Run: headless pygame with SDL's dummy video driver; simulated clock (each Clock.tick advances the game by its frame time, no real sleeping); random seed 0; keys injected as events and as key.get_pressed() state; mouse plan: one left click at the window centre at the start of phase 2, then a move to the lower-right quarter at the start of phase 3.
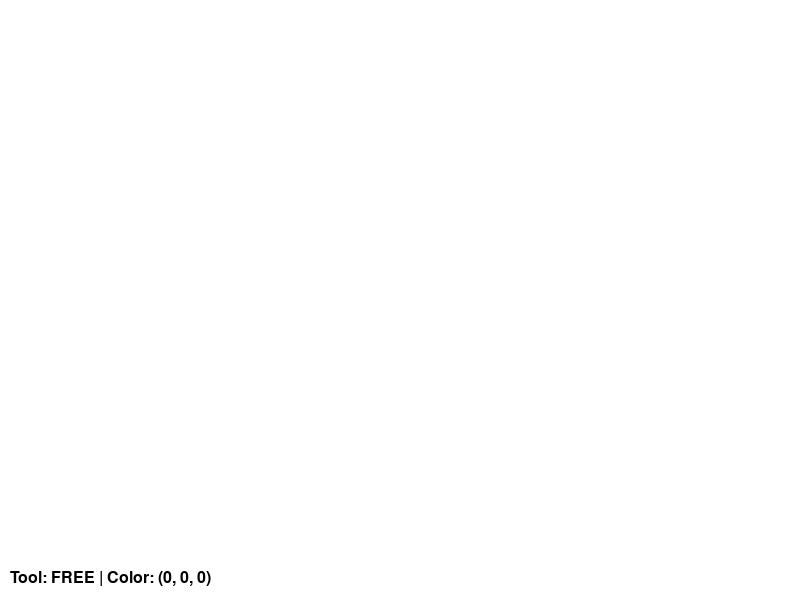
Frame 1 of 4 · flips 1–60 · no input
Frame 2 of 4 · flips 61–180 · clicked the window centre · tapped SPACE, RETURN · held RIGHT (→), D · screen unchanged from frame 1, image omitted
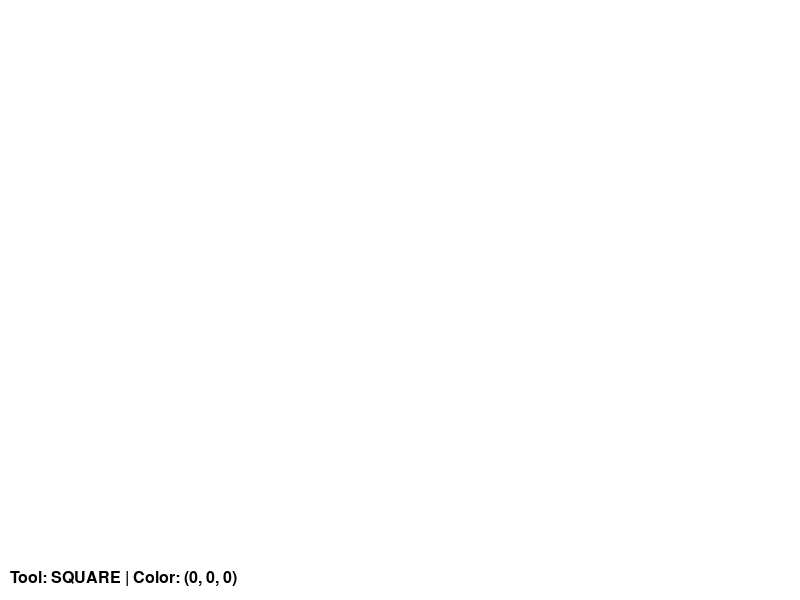
Frame 3 of 4 · flips 181–300 · moved the mouse to the lower-right quarter · held DOWN (↓), S
Frame 4 of 4 · flips 301–420 · held LEFT (←), A, UP (↑), W · screen unchanged from frame 3, image omitted

The pygame program that drew these frames:

import pygame, sys

pygame.init()

screen = pygame.display.set_mode((800, 600))
pygame.display.set_caption("Pygame Paint")

#холст
canvas = pygame.Surface((800, 600))
canvas.fill((255, 255, 255))

#инструменты
current_tool = 'free'
color = (0, 0, 0)
eraser_radius = 10
drawing = False
start_pos = (0, 0)
last_pos = (0, 0)

#библиотека цветов
colors = {
    pygame.K_1: (0, 0, 0),
    pygame.K_2: (255, 0, 0),
    pygame.K_3: (0, 255, 0),
    pygame.K_4: (0, 0, 255),
    pygame.K_5: (255, 255, 0),
}

clock = pygame.time.Clock()

while True:
    for event in pygame.event.get():
        if event.type == pygame.QUIT:
            pygame.quit()
            sys.exit()

        #выбор инструмента
        if event.type == pygame.KEYDOWN:
            if event.key == pygame.K_r:
                current_tool = 'rect'
            elif event.key == pygame.K_c:
                current_tool = 'circle'
            elif event.key == pygame.K_e:
                current_tool = 'eraser'
            elif event.key == pygame.K_f:
                current_tool = 'free'
            elif event.key == pygame.K_s:
                current_tool = 'square'
            elif event.key == pygame.K_t:
                current_tool = 'right_triangle'
            elif event.key == pygame.K_y:
                current_tool = 'equilateral_triangle'
            elif event.key == pygame.K_h:
                current_tool = 'rhombus'
            elif event.key in colors:
                color = colors[event.key]

        if event.type == pygame.MOUSEBUTTONDOWN:
            drawing = True
            start_pos = event.pos
            last_pos = event.pos

        if event.type == pygame.MOUSEBUTTONUP:
            drawing = False
            end_pos = event.pos

            #рисование фигур
            if current_tool == 'rect':
                rect = pygame.Rect(min(start_pos[0], end_pos[0]),
                                   min(start_pos[1], end_pos[1]),
                                   abs(end_pos[0]-start_pos[0]),
                                   abs(end_pos[1]-start_pos[1]))
                pygame.draw.rect(canvas, color, rect, 2)

            elif current_tool == 'circle':
                radius_circle = int(((end_pos[0] - start_pos[0])**2 +
                                     (end_pos[1] - start_pos[1])**2)**0.5)
                pygame.draw.circle(canvas, color, start_pos, radius_circle, 2)

            elif current_tool == 'square':
                side = min(abs(end_pos[0]-start_pos[0]), abs(end_pos[1]-start_pos[1]))
                rect = pygame.Rect(start_pos[0], start_pos[1], side, side)
                pygame.draw.rect(canvas, color, rect, 2)

            elif current_tool == 'right_triangle':
                points = [start_pos, (start_pos[0], end_pos[1]), end_pos]
                pygame.draw.polygon(canvas, color, points, 2)

            elif current_tool == 'equilateral_triangle':
                height = abs(end_pos[1] - start_pos[1])
                points = [
                    (start_pos[0], start_pos[1]),
                    (start_pos[0] - height // 2, end_pos[1]),
                    (start_pos[0] + height // 2, end_pos[1])
                ]
                pygame.draw.polygon(canvas, color, points, 2)

            elif current_tool == 'rhombus':
                mid_x = (start_pos[0] + end_pos[0]) // 2
                mid_y = (start_pos[1] + end_pos[1]) // 2
                points = [
                    (mid_x, start_pos[1]),
                    (end_pos[0], mid_y),
                    (mid_x, end_pos[1]),
                    (start_pos[0], mid_y)
                ]
                pygame.draw.polygon(canvas, color, points, 2)

        #стерка либо рисование от руки
        if event.type == pygame.MOUSEMOTION and drawing:
            if current_tool == 'eraser':
                pygame.draw.circle(canvas, (255, 255, 255), event.pos, eraser_radius)
            elif current_tool == 'free':
                pygame.draw.line(canvas, color, last_pos, event.pos, 3)
                last_pos = event.pos

    screen.fill((200, 200, 200))
    screen.blit(canvas, (0, 0))

    font = pygame.font.SysFont(None, 24)
    tool_text = font.render(f'Tool: {current_tool.upper()} | Color: {color}', True, (0, 0, 0))
    screen.blit(tool_text, (10, 570))

    pygame.display.flip()
    clock.tick(60)
